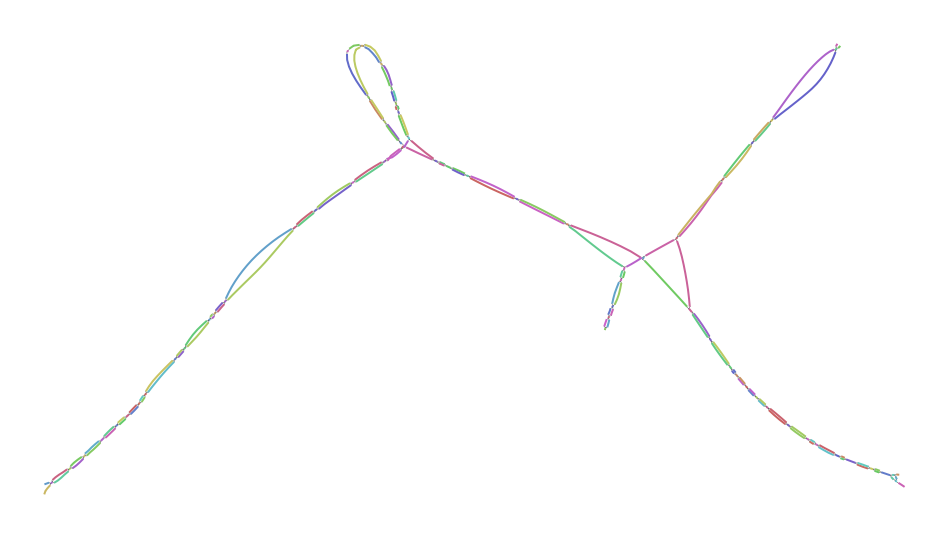

The table this chart was drawn from, first rows:
Node_Label, Sequence
k_39, TTTCCAGGGTTGAGGATTTTCTTTGTATTTAAATTTCCTT…
k_41, CTTTCCAGGGTTGAG
k_327, CTGGCACCGTCTGGACATCCGGAGTCCGTTTTGACGCCAT…
k_333, CATCTGGCACCGTCTGG
k_503, TTGGGCTCATCACCCAGGTATGCACCCTTGAATCCAACTC…
k_1038, CCTGATAGGGTGCTGCAGAGGCCCACTGTATTGCTACTAA…
k_1492, AAAAGTGAGGGCCTGCCACATTTCCCAATTGGCAAATGCA…
k_2154, GCCACAATAGTGGTAGA
k_2160, ACAATAGTGGTAGATGGAGTCAAATATCAGGTAAAGAAAA…
k_2199, AGGTGGGTTGTGTCCTCTAGTCTTTGATCTTCTATGGTAT…
k_2205, TGAAGGTGGGTTGTGTC
k_2428, ATGCCCTTAGTAGGACTAGCA
k_2442, TAGTAGGACTAGCAAAATAAGGGGGGTAGCAACA
k_2877, ATTGCTGTCTCATAGTATCTTATCTTCCTTCCTGTTTTCA…
k_2889, TTTGGTATTGCTGTCTCATA
k_3009, GTAATGTATAACCTTTGTCAGGTATGTACAAACGGCCAGT…
k_3023, TTCCCTTGTAATGTATAACCT
k_3435, AGTCCATCACTTTTTCCCTTCCTTATTGAGAGGTAAGTTT…
k_3437, CAGTCCATCACTTTT
k_3511, ACCAACATGTTGCCCTTCATCTCCTCTAC
k_3559, GCCATGTTCCTTGTGGGCACAAAAACCAACATGTTGCC
k_3565, ACTGCCATGTTCCTTGT
k_3708, ATGGATGACAACTTTGAATTCGG
k_3780, AAAAAGTGAGGGCCT
k_4041, CCATTTGCTGCTAATACAACTTATTAGCGTAGCTCTGATG…
k_4045, TGCCATTTGCTGCTAA
k_4230, TTGTACTACCTAAAGA
k_4271, TCTACGTCAGTCTTGACGTTCTTTAGGTAGTAC
k_4275, TTTCTACGTCAGTCTT
k_4477, ACTGTGCATATTATGCAATGTTTATTCTTGTTTAGTGTGC…
k_4493, CCTCACATACTGTGCATATTAT
k_4733, TTCATCTCCTCTACAGGGATCTTTAACCCCGCTATGTCAA…
k_4822, TTGTACTCCTGCCTG
k_4824, TGTACTCCTGCCTGTTTGCCTAGGAATACAAAGATCATTG…
k_4830, GGGGGGTAGCAACAGTGGTGAGTTCGTTGGATGGCTGAAG…
k_5083, ACTCGATGGCATTGTG
k_5085, GACTCGATGGCATTG
k_5490, TGGCCTGGGCAATAATAGCCTTGGTATTCTTTCAAGTCAC…
k_5594, AAGAGGTGACTGCAG
k_5596, AGAGGTGACTGCAGGTCGGGTAATAGCAAGGGACCTGTGA…
k_5879, AGGAAGCCATCATCCCCACAGACATGGATCCTTGC
k_6470, GTCAAGAGCAAGAATAC
k_6476, AAGAGCAAGAATACCCAGGATGGCTTATACCACAACAAGA…
k_6654, ATTTATGTGTGTATTGATGGGTGTATAATAGTCAAGAGCG…
k_7235, ACATGGATCCTTGCAACCCTATTGAAACTCTTATATGGAA…
k_8563, GCTTGAGGTAGATATCACCACTAATCTCAACTAAGTTTAT…
k_8565, AGCTTGAGGTAGATA
k_9028, GGGCCTATGCCTTGCAAACCAT
k_9323, AGGTCATAGTGGTAGTCCTTTGACCCGGTTGCTGTTTCCT…
k_9329, AACAGGTCATAGTGGTA
k_9365, CCGTACCTCTGTGCCTGTAACAGGTCATAGTG
k_9371, ATCCCGTACCTCTGTGC
k_9472, CAAATGAACTTTTATACAAAACATACAAACAAAAACCC
k_9520, ACAAACAAAAACCCACTGGAGTGGAGGAACCAGTATACGA…
k_9819, GGTTCTACTACCTTGGAGAGGTTATGGTAATTCCAAGTTT…
k_9827, GGCTGGTTCTACTACCTT
k_9980, GGTATGATGGATGCAAGTGAGAA
k_9998, GATGCAAGTGAGAAGACAAATTATACATGCTGTAGACTCC…
k_10191, CCGTAGACTTCTTCTTCCCCATACCAGCTTGCTACAGTCT…
k_10211, TTTTGGCATGCCGTAGACTTCTTC
... 118 more rows
